Image classification data set "data" (nemoqh77/VIDA-LV_dwarf_galaxy_detection on GitHub). Class labels (2): dwarf galaxy, noise.

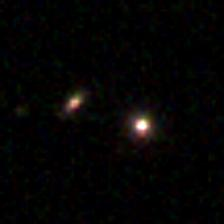
Label: noise

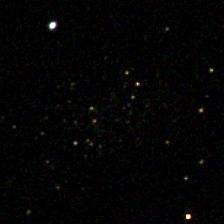
Label: dwarf galaxy

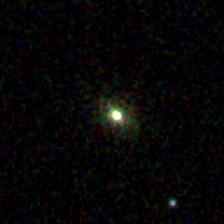
Label: noise

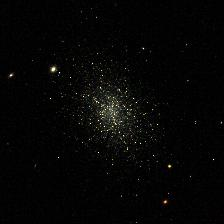
Label: dwarf galaxy

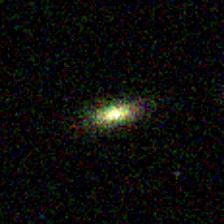
Label: noise

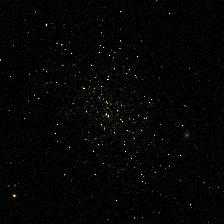
Label: dwarf galaxy
